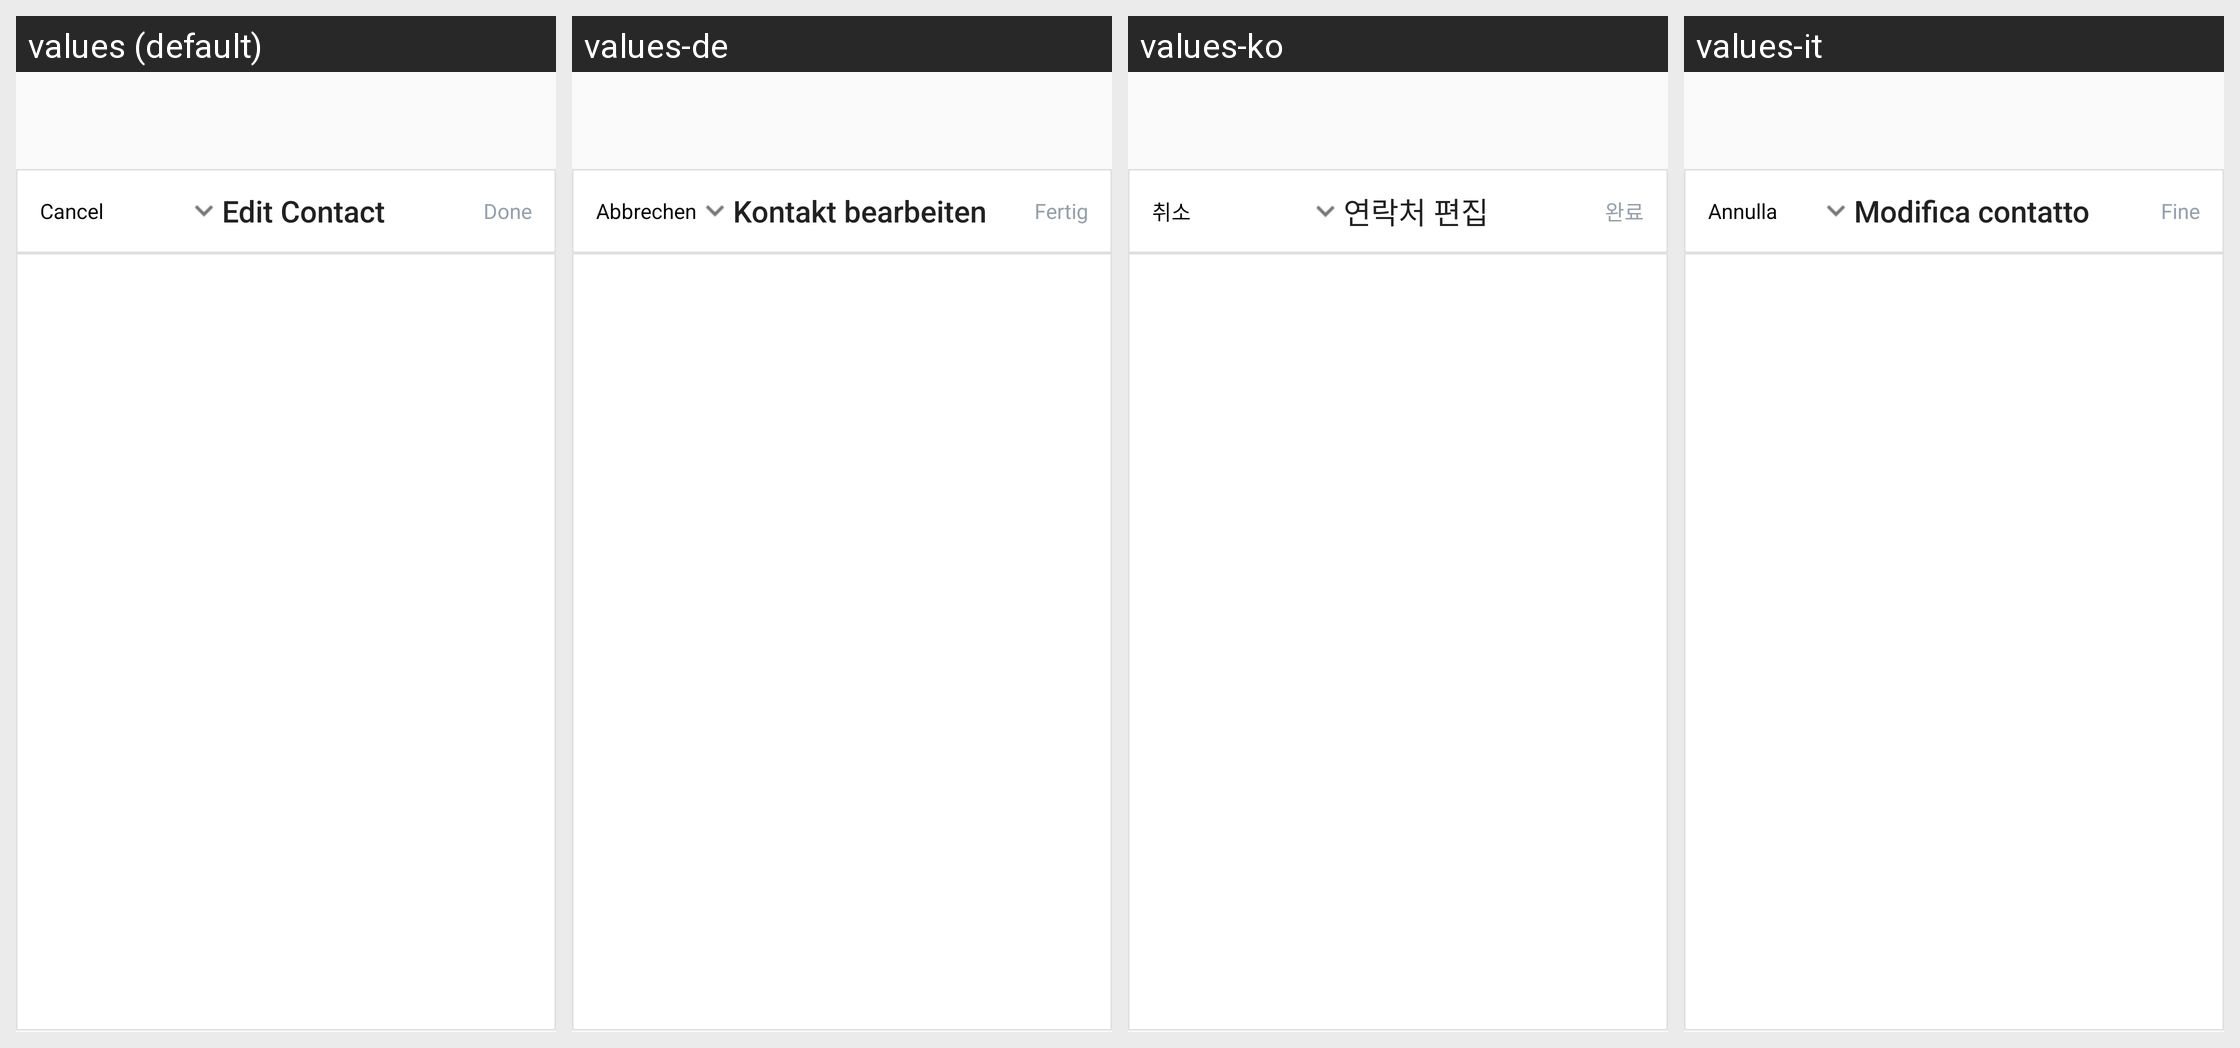

The same Android screen rendered under several of its app's locales, left to right. List the strings drawn on it with the default value and each locale's translation.
Android screen res/layout/fragment_contact_edit.xml rendered under 4 locales, left to right: values (default), values-de, values-ko, values-it. Device: Nexus 5 (rendered at 1080×1920; each locale shown at half size, 540×960, under a caption strip naming it); theme AppTheme.
Other locales in the repository, not shown: values-es, values-fr, values-iw, values-ja, values-pt, values-ru, values-zh-rCN.
Strings drawn on this screen, with the default value and each locale's value (text and hints the layout hard-codes, and strings that could not be matched under every locale, appear in the picture but are not listed):

contact_edit_cancel
  values: Cancel
  values-de: Abbrechen
  values-ko: 취소
  values-it: Annulla

contact_edit_title
  values: Edit Contact
  values-de: Kontakt bearbeiten
  values-ko: 연락처 편집
  values-it: Modifica contatto

contact_edit_done
  values: Done
  values-de: Fertig
  values-ko: 완료
  values-it: Fine
